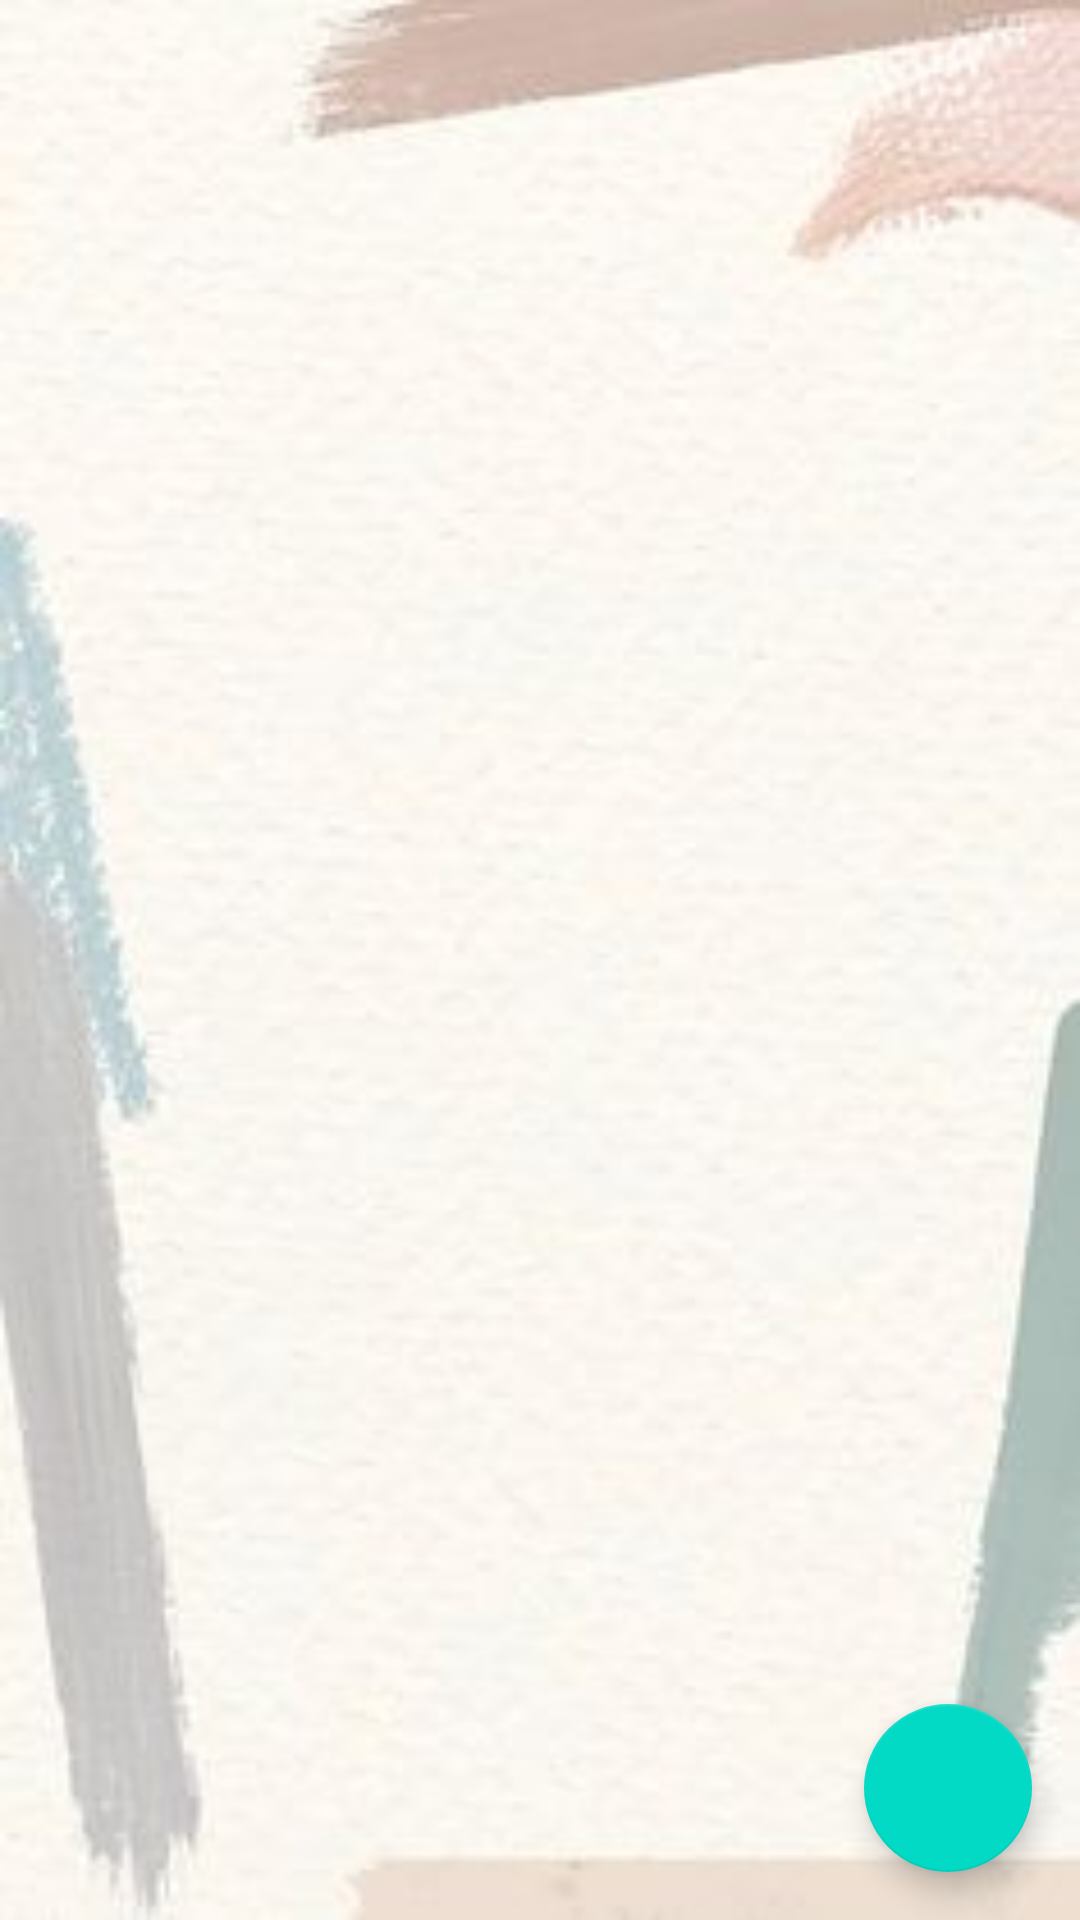

Here is an Android app screen rendered from its layout file. Give the layout XML and the strings, colors and styles it references.
<!-- AndroidManifest.xml: application theme Theme.ToDoListCapston1 -->
<!-- res/layout/fragment_task.xml -->
<?xml version="1.0" encoding="utf-8"?>
<androidx.coordinatorlayout.widget.CoordinatorLayout xmlns:android="http://schemas.android.com/apk/res/android"
    android:layout_width="match_parent"
    android:layout_height="match_parent"
    xmlns:app="http://schemas.android.com/apk/res-auto"
    xmlns:tools="http://schemas.android.com/tools"
    tools:context=".ui.tasks.TaskFragment">


    <androidx.recyclerview.widget.RecyclerView
        android:id="@+id/recycler_view_tasks"
        android:layout_width="match_parent"
        android:layout_height="match_parent"
        android:background="@drawable/note1"/>

    <com.google.android.material.floatingactionbutton.FloatingActionButton
        android:id="@+id/fab_add_task"
        android:layout_width="wrap_content"
        android:layout_height="wrap_content"
        android:layout_gravity="bottom|end"
        android:layout_margin="16dp"
        android:src="@drawable/ic_add_24"
        app:maxImageSize="40dp"/>
</androidx.coordinatorlayout.widget.CoordinatorLayout>
<!-- resources referenced by this layout -->
<resources>
  <!-- drawable note1: jpg bitmap (drawable-v24, 9251 bytes) -->
  <style name="Theme.ToDoListCapston1" parent="Theme.MaterialComponents.DayNight.DarkActionBar">
          
          <item name="colorPrimary">@color/purple_500</item>
          <item name="colorPrimaryVariant">@color/purple_700</item>
          <item name="colorOnPrimary">@color/white</item>
          
          <item name="colorSecondary">@color/teal_200</item>
          <item name="colorSecondaryVariant">@color/teal_700</item>
          <item name="colorOnSecondary">@color/white</item>
          
          <item name="android:statusBarColor" tools:targetApi="l">?attr/colorPrimaryVariant</item>
          
      </style>
  <color name="purple_500">#FF6200EE</color>
  <color name="purple_700">#FF3700B3</color>
  <color name="white">#FFFFFFFF</color>
  <color name="teal_200">#FF03DAC5</color>
  <color name="teal_700">#FF018786</color>
</resources>
